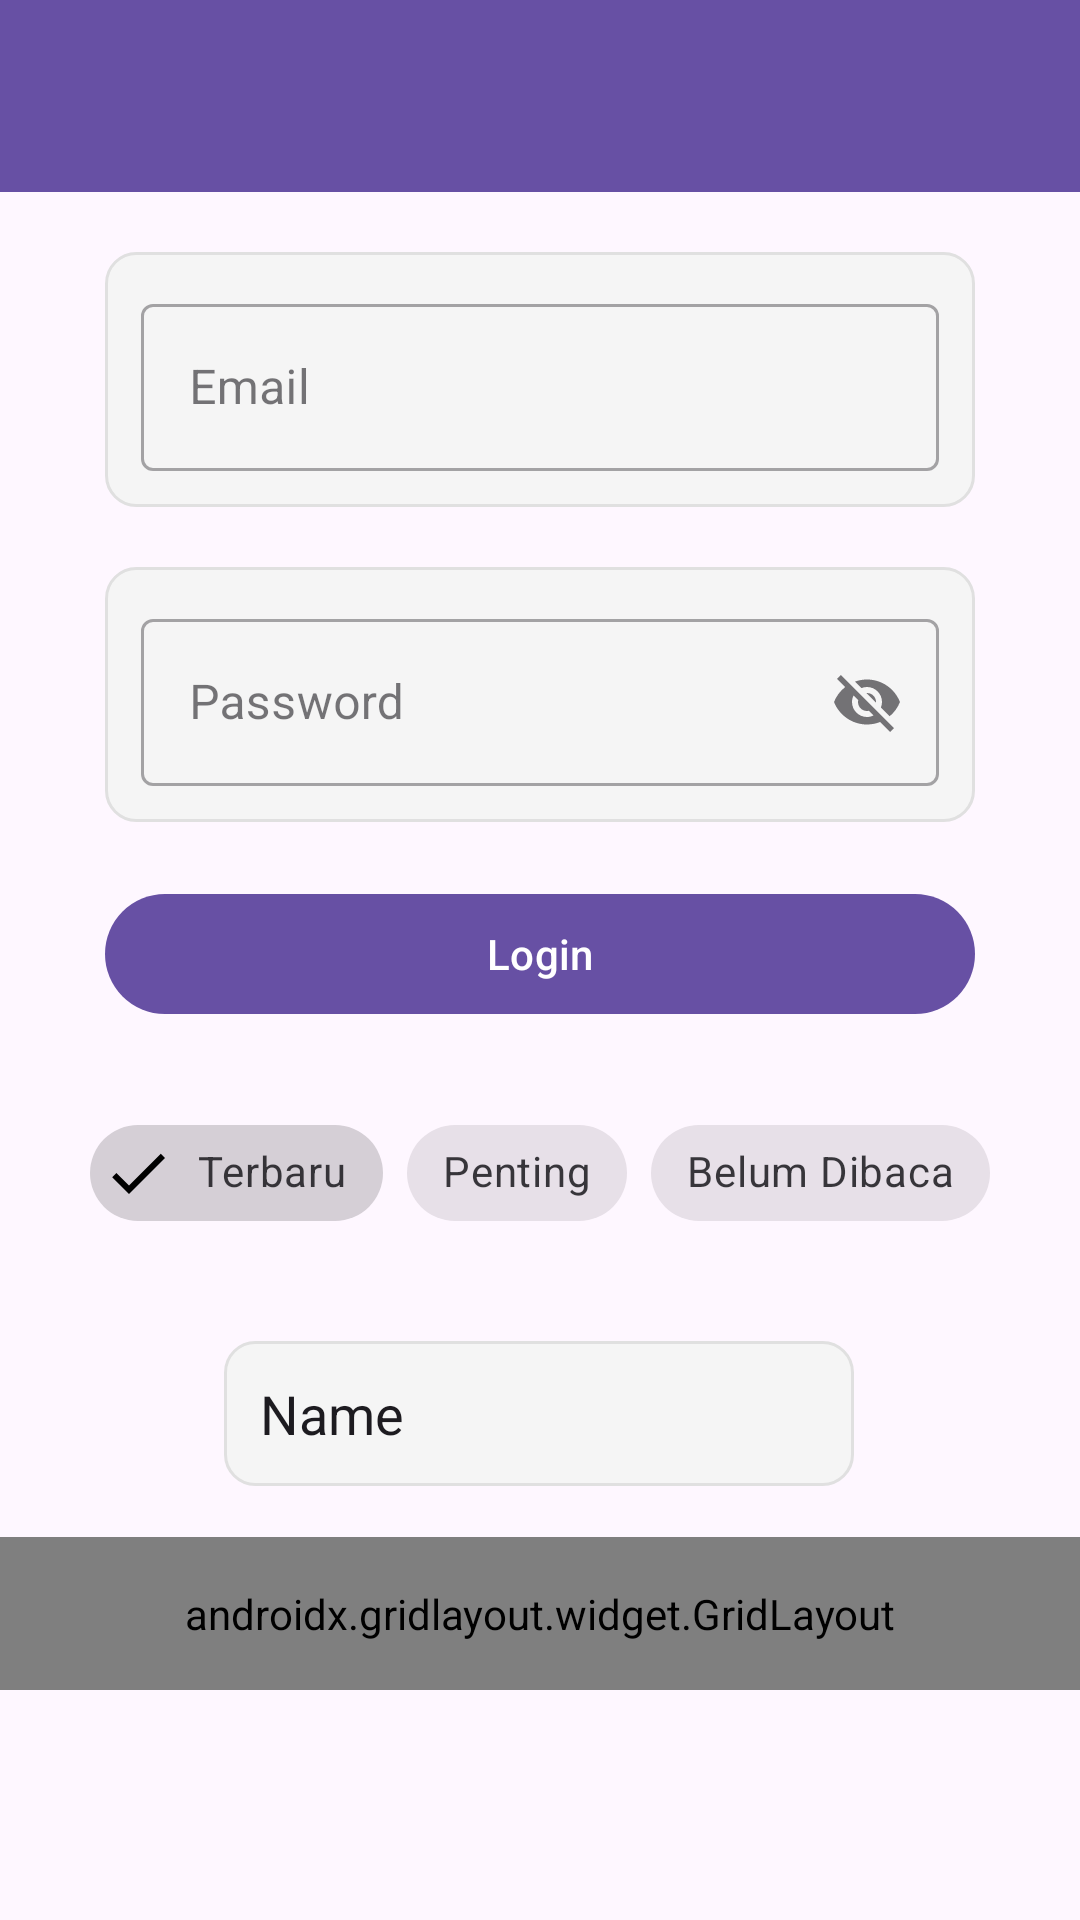

The Android layout XML behind this screen, and the referenced resources:
<!-- AndroidManifest.xml: application theme Theme.HironoApps -->
<!-- res/layout/activity_ninth.xml -->
<?xml version="1.0" encoding="utf-8"?>
<androidx.constraintlayout.widget.ConstraintLayout xmlns:android="http://schemas.android.com/apk/res/android"
    xmlns:app="http://schemas.android.com/apk/res-auto"
    xmlns:tools="http://schemas.android.com/tools"
    android:id="@+id/main"
    android:layout_width="match_parent"
    android:layout_height="match_parent"
    tools:context=".Home.pertemuan_9.NinthActivity">

    <com.google.android.material.appbar.AppBarLayout
        android:id="@+id/appBar"
        android:layout_width="match_parent"
        android:layout_height="wrap_content"
        android:theme="@style/ThemeOverlay.MaterialComponents.Dark.ActionBar"
        app:layout_constraintEnd_toEndOf="parent"
        app:layout_constraintStart_toStartOf="parent"
        app:layout_constraintTop_toTopOf="parent">

        <androidx.appcompat.widget.Toolbar
            android:id="@+id/toolbar"
            android:layout_width="match_parent"
            android:layout_height="match_parent"
            android:background="?attr/colorPrimary"
            android:subtitleTextColor="@android:color/white"
            android:titleTextColor="@android:color/white"
            app:layout_scrollFlags="scroll|enterAlways|snap" />
    </com.google.android.material.appbar.AppBarLayout>

    <com.google.android.material.chip.ChipGroup
        android:id="@+id/chipGroupFilter"
        android:layout_width="wrap_content"
        android:layout_height="wrap_content"
        android:layout_marginTop="25dp"
        app:layout_constraintEnd_toEndOf="parent"
        app:layout_constraintStart_toStartOf="parent"
        app:layout_constraintTop_toBottomOf="@+id/btnLogin"
        app:singleSelection="false">

        <com.google.android.material.chip.Chip
            android:id="@+id/chipTerbaru"
            style="@style/Widget.MaterialComponents.Chip.Filter"
            android:layout_width="wrap_content"
            android:layout_height="wrap_content"
            android:checked="true"
            android:text="Terbaru" />

        <com.google.android.material.chip.Chip
            android:id="@+id/chipPenting"
            style="@style/Widget.MaterialComponents.Chip.Filter"
            android:layout_width="wrap_content"
            android:layout_height="wrap_content"
            android:text="Penting" />

        <com.google.android.material.chip.Chip
            android:id="@+id/chipBelumDibaca"
            style="@style/Widget.MaterialComponents.Chip.Filter"
            android:layout_width="wrap_content"
            android:layout_height="wrap_content"
            android:text="Belum Dibaca" />

    </com.google.android.material.chip.ChipGroup>

    <com.google.android.material.textfield.TextInputLayout
        android:id="@+id/textInputLayout"
        style="@style/Widget.MaterialComponents.TextInputLayout.OutlinedBox"
        android:layout_width="match_parent"
        android:layout_height="wrap_content"
        android:layout_marginHorizontal="35dp"
        android:layout_marginTop="20dp"
        android:hint="Email"
        android:background="@drawable/edit_text_background"
        app:layout_constraintEnd_toEndOf="parent"
        app:layout_constraintStart_toStartOf="parent"
        app:layout_constraintTop_toBottomOf="@+id/appBar"
        app:startIconDrawable="@drawable/ic_email">

        <com.google.android.material.textfield.TextInputEditText
            android:id="@+id/etEmail"
            android:layout_width="match_parent"
            android:layout_height="wrap_content"
            android:inputType="textEmailAddress" />
    </com.google.android.material.textfield.TextInputLayout>

    <com.google.android.material.textfield.TextInputLayout
        android:id="@+id/passwordInputLayout"
        style="@style/Widget.MaterialComponents.TextInputLayout.OutlinedBox"
        android:layout_width="match_parent"
        android:layout_height="wrap_content"
        android:layout_marginHorizontal="35dp"
        android:layout_marginTop="20dp"
        android:hint="Password"
        android:background="@drawable/edit_text_background"
        app:layout_constraintEnd_toEndOf="parent"
        app:layout_constraintStart_toStartOf="parent"
        app:layout_constraintTop_toBottomOf="@+id/textInputLayout"
        app:endIconMode="password_toggle">

        <com.google.android.material.textfield.TextInputEditText
            android:id="@+id/etPassword"
            android:layout_width="match_parent"
            android:layout_height="wrap_content"
            android:inputType="textEmailAddress" />
    </com.google.android.material.textfield.TextInputLayout>

    <com.google.android.material.button.MaterialButton
        android:id="@+id/btnLogin"
        android:layout_width="match_parent"
        android:layout_height="wrap_content"
        android:layout_marginHorizontal="35dp"
        android:layout_marginTop="20dp"
        app:rippleColor="@color/bg"

        android:text="Login"
        app:icon="@drawable/ic_login"
        app:layout_constraintEnd_toEndOf="parent"
        app:layout_constraintStart_toStartOf="parent"
        app:layout_constraintTop_toBottomOf="@+id/passwordInputLayout" />

    <EditText
        android:id="@+id/editTextText"
        android:layout_width="wrap_content"
        android:layout_height="wrap_content"
        android:layout_marginTop="32dp"
        android:background="@drawable/edit_text_background"
        android:ems="10"
        android:inputType="text"
        android:text="Name"
        app:layout_constraintEnd_toEndOf="parent"
        app:layout_constraintHorizontal_bias="0.497"
        app:layout_constraintStart_toStartOf="parent"
        app:layout_constraintTop_toBottomOf="@+id/chipGroupFilter" />

    <androidx.gridlayout.widget.GridLayout
        android:layout_width="match_parent"
        android:layout_height="wrap_content"
        android:layout_marginTop="17dp"
        android:padding="16dp"
        app:columnCount="3"
        app:layout_constraintEnd_toEndOf="parent"
        app:layout_constraintStart_toStartOf="parent"
        app:layout_constraintTop_toBottomOf="@+id/editTextText"
        app:useDefaultMargins="true">

        <com.google.android.material.button.MaterialButton
            android:text="Menu 1"
            app:layout_columnWeight="1"
            app:layout_gravity="fill_horizontal" />

        <com.google.android.material.button.MaterialButton
            android:text="Menu 2"
            app:layout_columnWeight="1"
            app:layout_gravity="fill_horizontal" />

        <com.google.android.material.button.MaterialButton
            android:text="Menu 3"
            app:layout_columnWeight="1"
            app:layout_gravity="fill_horizontal" />

        <com.google.android.material.button.MaterialButton
            android:text="Menu 4"
            app:layout_columnWeight="1"
            app:layout_gravity="fill_horizontal" />

        <com.google.android.material.button.MaterialButton
            android:text="Menu 5"
            app:layout_columnWeight="1"
            app:layout_gravity="fill_horizontal" />

        <com.google.android.material.button.MaterialButton
            android:text="Menu 6"
            app:layout_columnWeight="1"
            app:layout_gravity="fill_horizontal" />

    </androidx.gridlayout.widget.GridLayout>

</androidx.constraintlayout.widget.ConstraintLayout>
<!-- resources referenced by this layout -->
<resources>
  <color name="bg">#D7EBFF</color>
  <!-- drawable edit_text_background (drawable) -->
  <?xml version="1.0" encoding="utf-8"?>
  <selector xmlns:android="http://schemas.android.com/apk/res/android">
      <item android:state_focused="true">
          <shape android:shape="rectangle">
              <solid android:color="#FFFFFF" />
              <stroke
                  android:width="2dp"
                  android:color="#6200EE" /> <corners android:radius="10dp" />
              <padding android:bottom="12dp" android:left="12dp" android:right="12dp" android:top="12dp" />
          </shape>
      </item>
  
      <item>
          <shape android:shape="rectangle">
              <solid android:color="#F5F5F5" /> <stroke
              android:width="1dp"
              android:color="#E0E0E0" />
              <corners android:radius="10dp" />
              <padding android:bottom="12dp" android:left="12dp" android:right="12dp" android:top="12dp" />
          </shape>
      </item>
  </selector>
  <style name="Theme.HironoApps" parent="Base.Theme.HironoApps" />
  <style name="Base.Theme.HironoApps" parent="Theme.Material3.DayNight.NoActionBar">
          
          
      </style>
</resources>
